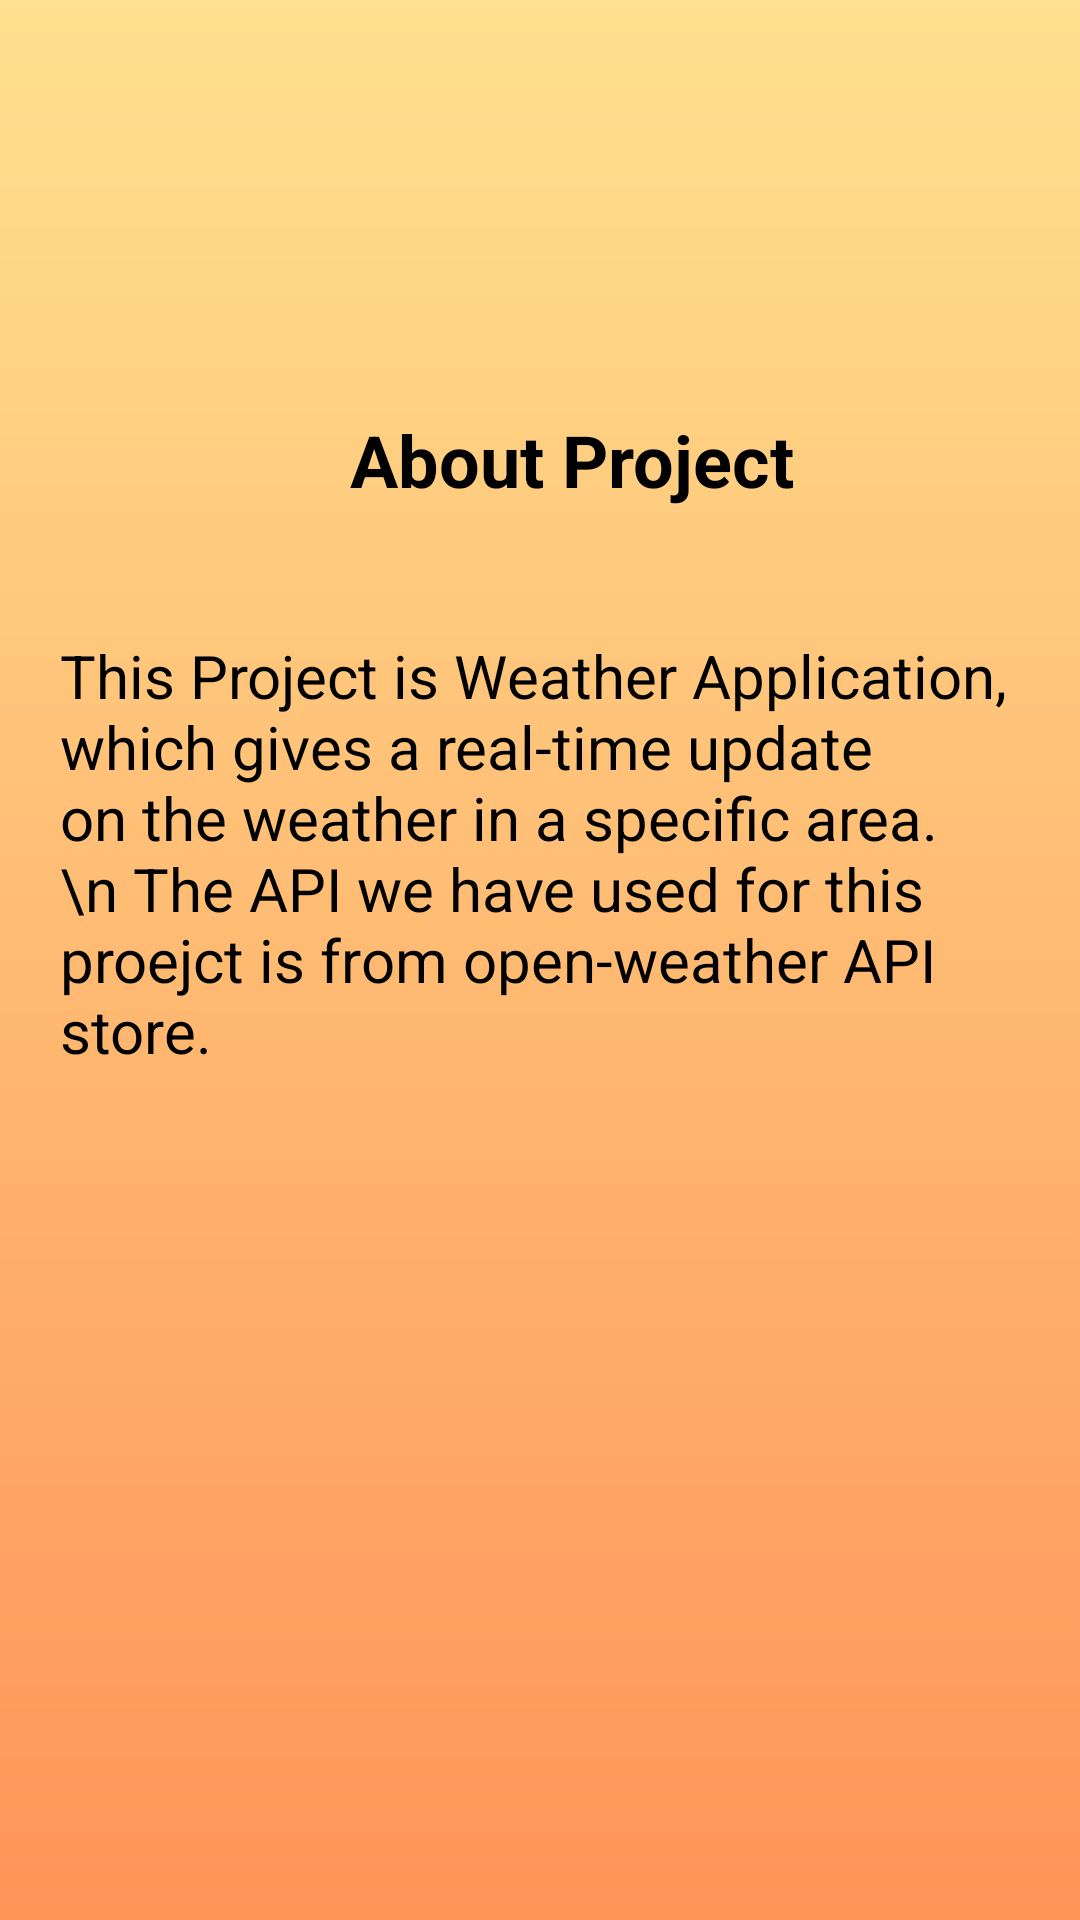

Here is an Android app screen rendered from its layout file. Give the layout XML and the strings, colors and styles it references.
<!-- AndroidManifest.xml: application theme Theme.WetherAppForCA -->
<!-- res/layout/acitivity_aboutproject.xml -->
<?xml version="1.0" encoding="utf-8"?>
<androidx.constraintlayout.widget.ConstraintLayout xmlns:android="http://schemas.android.com/apk/res/android"
    xmlns:app="http://schemas.android.com/apk/res-auto"
    xmlns:tools="http://schemas.android.com/tools"
    android:layout_width="match_parent"
    android:layout_height="match_parent"
    android:background="@drawable/gradient_bg"
    >

    <TextView
        android:id="@+id/textView"
        android:layout_width="wrap_content"
        android:layout_height="wrap_content"
        android:layout_marginTop="40dp"
        android:text="About Project"
        android:textColor="@color/black"
        android:textSize="24sp"
        android:textStyle="bold"
        app:layout_constraintBottom_toTopOf="@+id/textView3"
        app:layout_constraintEnd_toEndOf="parent"
        app:layout_constraintHorizontal_bias="0.551"
        app:layout_constraintStart_toStartOf="parent"
        app:layout_constraintTop_toTopOf="parent"
        app:layout_constraintVertical_bias="0.695" />

    <TextView
        android:id="@+id/textView3"
        android:layout_width="320dp"
        android:layout_height="217dp"
        android:text="This Project is Weather Application, which gives a real-time update on the weather in a specific area.\n The API we have used for this proejct is from open-weather API store."
        android:textColor="@color/black"
        android:textSize="20sp"
        app:layout_constraintBottom_toBottomOf="parent"
        app:layout_constraintEnd_toEndOf="parent"
        app:layout_constraintStart_toStartOf="parent"
        app:layout_constraintTop_toTopOf="parent" />
</androidx.constraintlayout.widget.ConstraintLayout>
<!-- resources referenced by this layout -->
<resources>
  <!-- drawable gradient_bg (drawable) -->
  <?xml version="1.0" encoding="utf-8"?>
  <shape xmlns:android="http://schemas.android.com/apk/res/android"
      android:shape="rectangle"
          >
  <gradient
      android:angle="90"
      android:startColor="#FF9457"
      android:endColor="#FFE18E"
  
      android:type="linear"
      >
  
  </gradient>
  
  </shape>
  <style name="Theme.WetherAppForCA" parent="Theme.MaterialComponents.DayNight.NoActionBar">
          
          <item name="colorPrimary">#FFE18E</item>
          <item name="colorPrimaryVariant">#FFE18E</item>
          <item name="colorOnPrimary">@color/white</item>
          
          <item name="colorSecondary">@color/teal_200</item>
          <item name="colorSecondaryVariant">@color/teal_700</item>
          <item name="colorOnSecondary">@color/black</item>
          
          <item name="android:statusBarColor" tools:targetApi="l">?attr/colorPrimaryVariant</item>
          
  
          <item name="android:textColor">#FFFFFF</item>
  
      </style>
  <!-- not gathered from this repository: default colours our renderer supplied (Android Studio template values) -->
  <color name="teal_200">#FF03DAC5</color>
  <color name="teal_700">#FF018786</color>
  <color name="black">#FF000000</color>
  <color name="white">#FFFFFFFF</color>
</resources>
